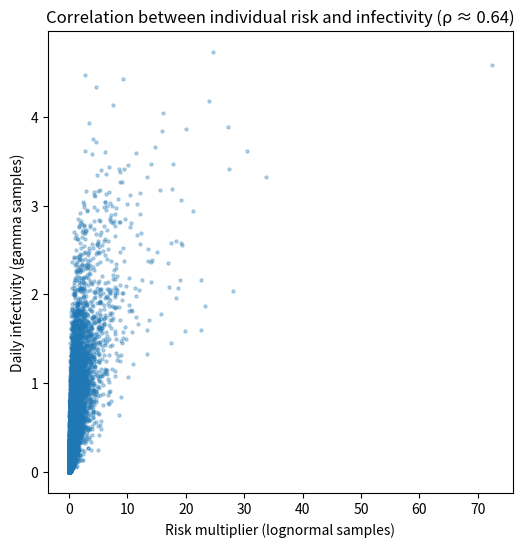

Write the Python code that produced this figure.
import numpy as np
import scipy.stats as stats
import matplotlib.pyplot as plt

# A demo of how to generate correlated samples from two distributions
# [redacted]

# Step 1: Define parameters for Lognormal
mean_lognormal = 1
variance_lognormal = 4

# Convert mean and variance to log-space parameters
mu_ln = np.log(mean_lognormal**2 / np.sqrt(variance_lognormal + mean_lognormal**2))
sigma_ln = np.sqrt(np.log(variance_lognormal / mean_lognormal**2 + 1))

# Step 2: Define parameters for Gamma
mean_gamma = 14/24
shape_gamma = 1  # Arbitrary shape parameter
scale_gamma = mean_gamma / shape_gamma  # scale = mean / shape

# Step 3: Generate correlated normal samples
n_samples = 10000  # Number of samples
rho = 0.8  # Desired correlation

# Create covariance matrix
cov_matrix = np.array([[1, rho], [rho, 1]])
L = np.linalg.cholesky(cov_matrix)  # Cholesky decomposition

# Generate standard normal samples
z = np.random.normal(size=(n_samples, 2))
z_corr = z @ L.T  # Apply Cholesky to introduce correlation

# Step 4: Transform normal variables into target distributions
lognormal_samples = np.exp(mu_ln + sigma_ln * z_corr[:, 0])  # Lognormal transformation
gamma_samples = stats.gamma.ppf(stats.norm.cdf(z_corr[:, 1]), a=shape_gamma, scale=scale_gamma)  # Gamma transformation

# Step 5: Verify correlation
corr_actual = np.corrcoef(lognormal_samples, gamma_samples)[0, 1]
print(f"Achieved correlation: {corr_actual:.4f}")

# Step 6: Plot results
plt.figure(figsize=(6, 6))
plt.scatter(lognormal_samples, gamma_samples, alpha=0.3, s=5)
plt.xlabel("Risk multiplier (lognormal samples)")
plt.ylabel("Daily infectivity (gamma samples)")
plt.title(f"Correlation between individual risk and infectivity (ρ ≈ {corr_actual:.2f})")
plt.show()
